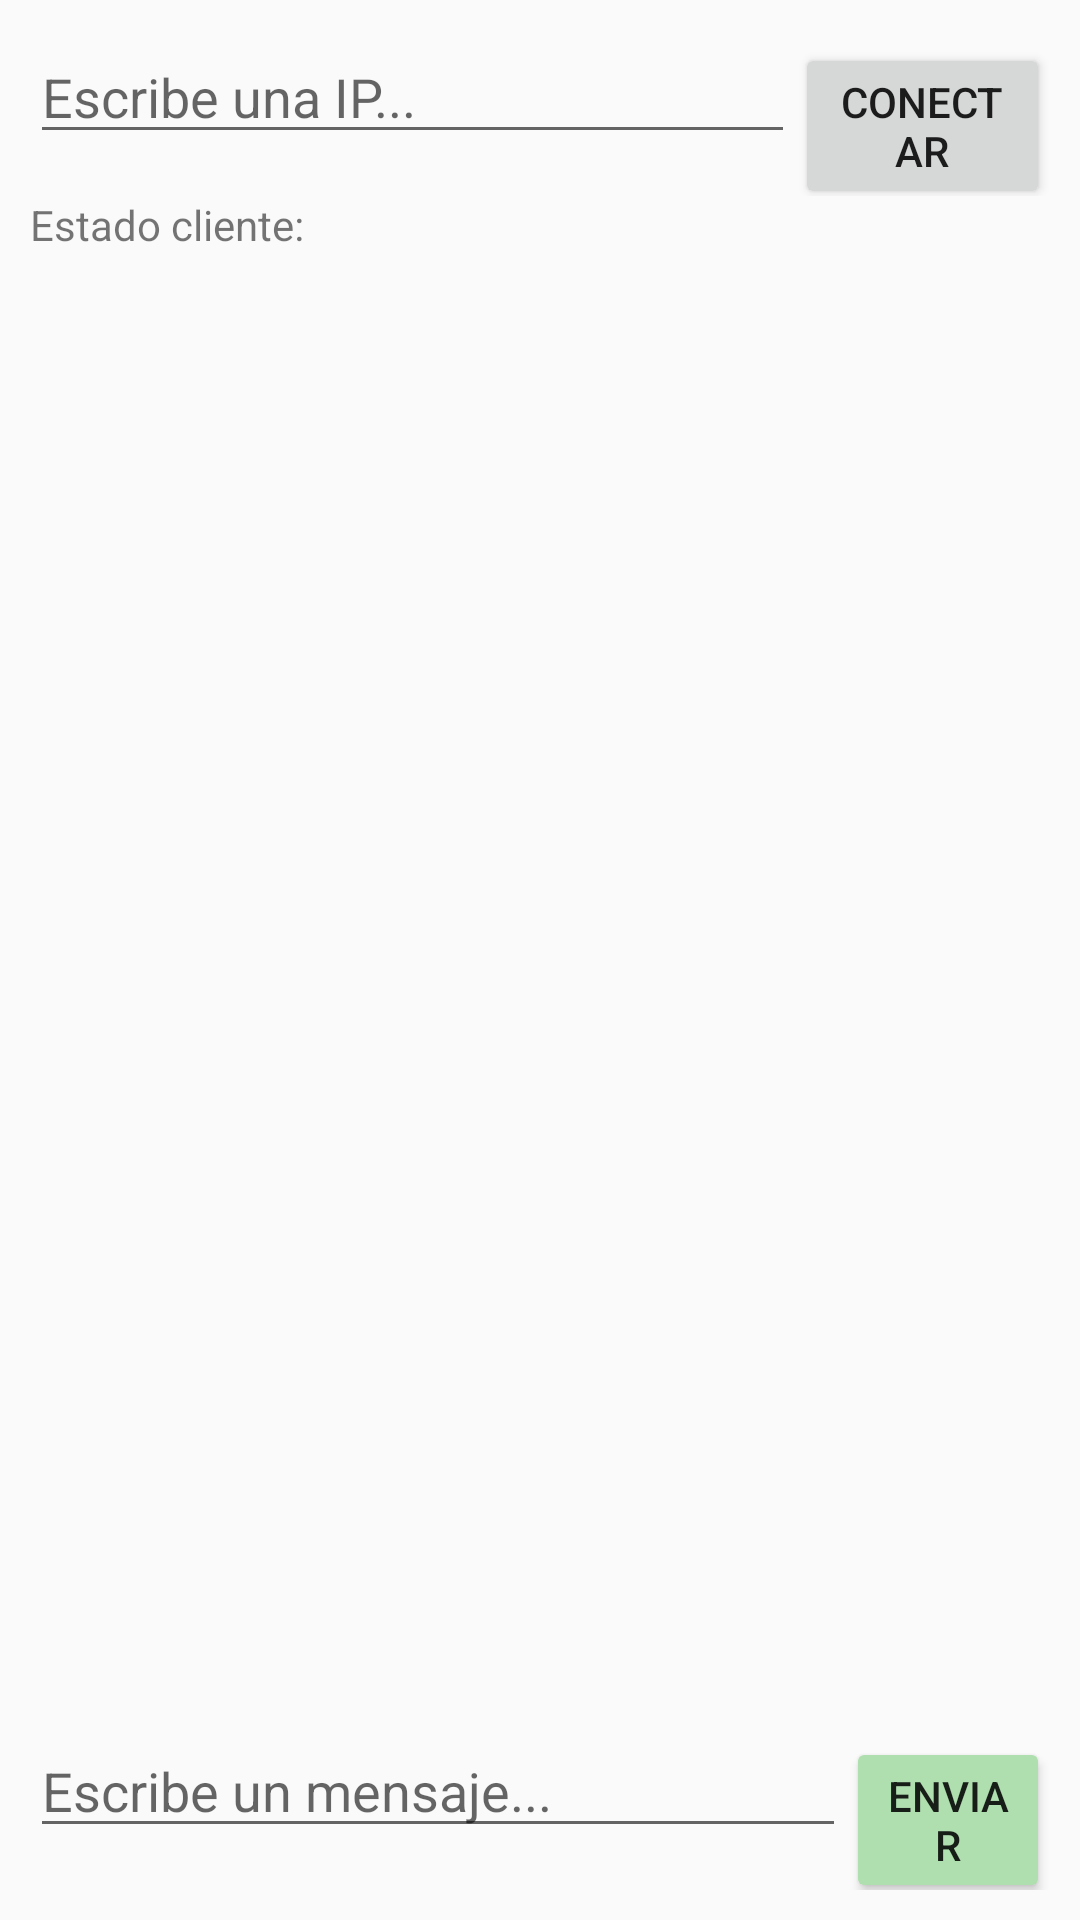

The Android layout XML behind this screen, and the referenced resources:
<!-- AndroidManifest.xml: application theme Theme.Chapp -->
<!-- res/layout/cliente.xml -->
<?xml version="1.0" encoding="utf-8"?>
<androidx.coordinatorlayout.widget.CoordinatorLayout
    xmlns:android="http://schemas.android.com/apk/res/android"
    android:layout_width="match_parent"
    android:layout_height="match_parent"
    android:fitsSystemWindows="true">

    <com.google.android.material.appbar.AppBarLayout
        android:layout_width="match_parent"
        android:layout_height="wrap_content"
        android:fitsSystemWindows="true" />

    <LinearLayout
        android:orientation="vertical"
        android:padding="10dp"
        android:gravity="center"
        android:layout_width="match_parent"
        android:layout_height="match_parent">

        
        <LinearLayout
            android:orientation="horizontal"
            android:layout_width="match_parent"
            android:layout_height="wrap_content">

            <EditText
                android:id="@+id/etIP"
                android:layout_width="0dp"
                android:layout_weight="3"
                android:layout_height="wrap_content"
                android:ems="10"
                android:autofillHints=""
                android:hint="@string/escribeIp"
                android:inputType="text" />

            <Button
                android:id="@+id/bConectar"
                android:layout_width="0dp"
                android:layout_weight="1"
                android:layout_height="wrap_content"
                android:text="@string/conectar" />

        </LinearLayout>

        <TextView
            android:id="@+id/tvEstadoCliente"
            android:layout_width="match_parent"
            android:layout_height="wrap_content"
            android:text="@string/estadoCliente" />

        <androidx.recyclerview.widget.RecyclerView
            android:id="@+id/rvChat"
            android:layout_width="match_parent"
            android:layout_height="0dp"
            android:layout_weight="1"/>

        
        <LinearLayout
            android:orientation="horizontal"
            android:layout_width="match_parent"
            android:layout_height="wrap_content">

                <EditText
                    android:id="@+id/etMensajeCliente"
                    android:layout_width="0dp"
                    android:layout_weight="4"
                    android:layout_height="wrap_content"
                    android:ems="10"
                    android:autofillHints="name"
                    android:hint="@string/escribeMensaje"
                    android:inputType="textMultiLine" />

                <Button
                    android:id="@+id/bEnviarMensajeCliente"
                    android:layout_width="0dp"
                    android:layout_weight="1"
                    android:backgroundTint="@color/send"
                    android:layout_height="wrap_content"
                    android:text="@string/enviar" />

        </LinearLayout>
    </LinearLayout>
</androidx.coordinatorlayout.widget.CoordinatorLayout>
<!-- resources referenced by this layout -->
<resources>
  <color name="send">#FFafdeaf</color>
  <string name="conectar">Conectar</string>
  <string name="enviar">Enviar</string>
  <string name="escribeIp">Escribe una IP...</string>
  <string name="escribeMensaje">Escribe un mensaje...</string>
  <string name="estadoCliente">"Estado cliente: "</string>
  <style name="Theme.Chapp" parent="Theme.AppCompat.DayNight" />
</resources>
